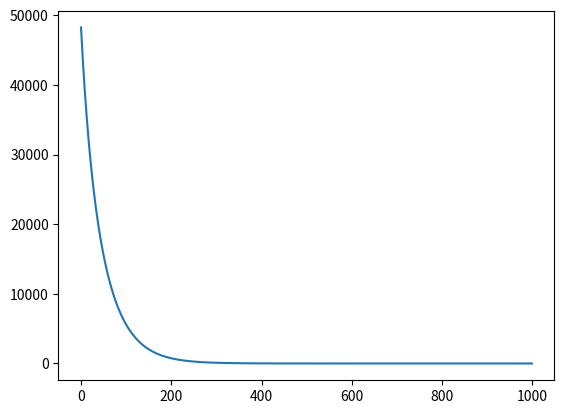

Write Python code to recreate this figure.
#!/usr/bin/env python
# coding: utf-8

# In[107]:


import numpy as np
import copy,math
import matplotlib.pyplot as plt

np.set_printoptions(precision=2)


# In[73]:


x_train=np.array([[2104, 5, 1, 45], [1416, 3, 2, 40], [852, 2, 1, 35]])
y_train=np.array([460, 232, 178])
def cost_function(x,y,w,b):
    tot=0.0
    m=x.shape[0]
    for i in range(m):
        f_wb=np.dot(w,x[i])+b
        err=f_wb-y[i]
        sq=err**2
        tot+=sq
    tot=tot/(2*m)
    return tot


# In[74]:


b_init = 785.1811367994083
w_init = np.array([ 0.39133535, 18.75376741, -53.36032453, -26.42131618])
cost = cost_function(x_train, y_train, w_init, b_init)
print(f'Cost at optimal w : {cost}')


# In[75]:


def gradient(x,y,w,b):
    dj_dw=np.zeros(x.shape[1])
    dj_db=0
    m=x.shape[0]
    n=x.shape[1]
    for i in range(m):
        f_wb=np.dot(w,x[i])+b
        err=f_wb-y[i]
        for j in range(n):
            dj_dw[j]=dj_dw[j]+(err*x[i][j])
        dj_db=dj_db+err
    dj_dw=dj_dw/m
    dj_db=dj_db/m
    return dj_dw,dj_db



# In[76]:


tmp_dj_db, tmp_dj_dw = gradient(x_train, y_train, w_init, b_init)
print(f'dj_db at initial w,b: {tmp_dj_db}')
print(f'dj_dw at initial w,b: \n {tmp_dj_dw}')


# In[116]:


def gradient_descent(alpha,gradientt,x,y,w,b,num_iters,compute_cost):
    j_hist=[]
    iterl=[]
    warr=copy.deepcopy(w)
    bloc=b
    for i in range(num_iters):
        dj_dw,dj_db=gradientt(x,y,warr,bloc)
        warr=warr-alpha*dj_dw
        bloc=bloc-alpha*dj_db
        cost=compute_cost(x,y,warr,bloc)
        j_hist.append(cost)
        iterl.append(i)
    return warr,bloc,j_hist,iterl


# In[126]:


def z_score(x):
    mu=np.mean(x,axis=0)
    sigma=np.std(x,axis=0)
    z_sc=(x-mu)/sigma
    return z_sc


# In[136]:


x_train=np.array([[2104, 5, 1, 45], [1416, 3, 2, 40], [852, 2, 1, 35]])
y_train=np.array([460, 232, 178])
initial_w = np.zeros_like(x_train[0])
initial_b = 0.
z_sc=z_score(x_train)
w_final, b_final,jhist,iterl = gradient_descent(0.01, gradient, z_sc, y_train, initial_w, initial_b, 1000,cost_function)
x_predict=np.array([1200,3,1,40])
y_predict=np.dot(x_predict,w_final)+b_final
print(f"Cost of requested house is:{y_predict}")
plt.plot(iterl,jhist)
#plt.yscale('log')
plt.show()


